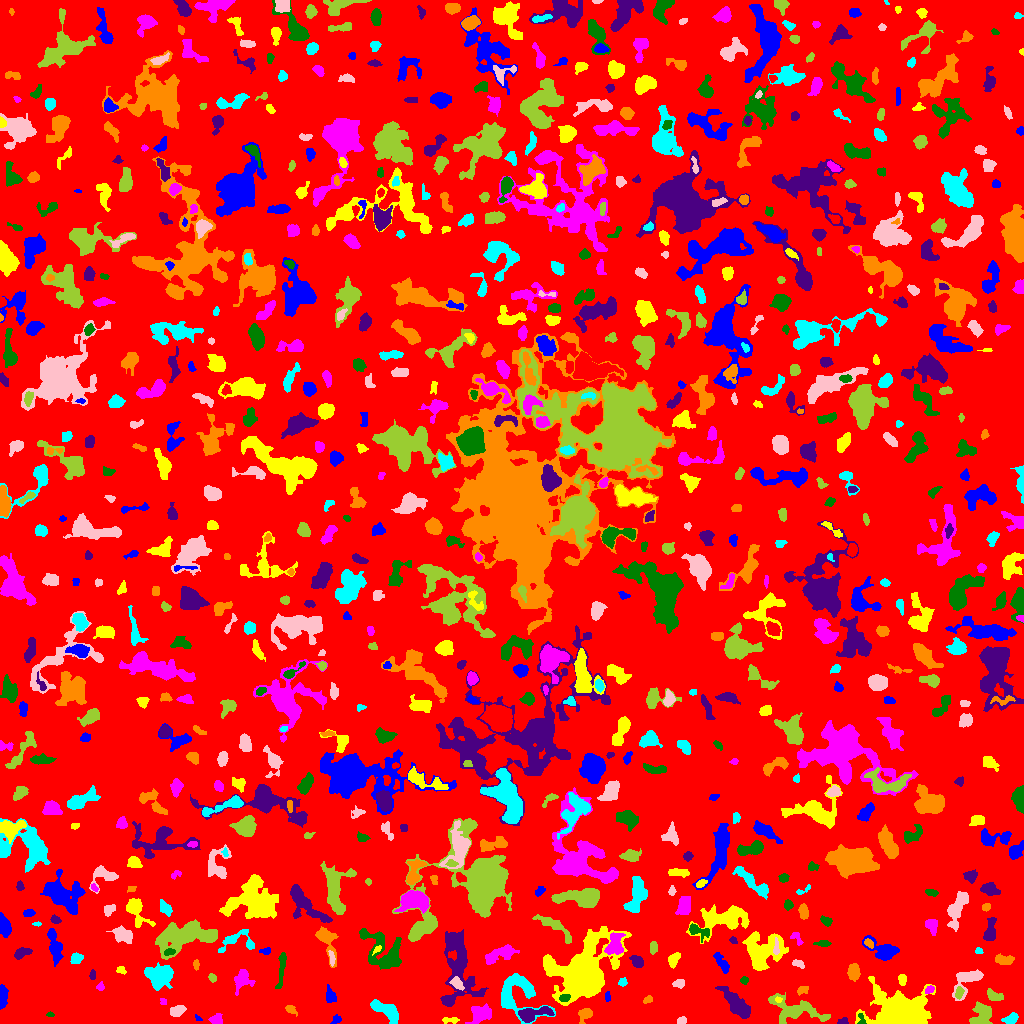

The table this chart was drawn from, first rows:
ID, X, Y, A, B, theta, total_flux, mu_max, mu_median, mu_mean, R_fwhm, R_e, R10, R90, x_start, x_end, y_start, y_end, area, greylevel
0, 510.3, 514.9, 297.2, 296.6, 0.6583, 1125533, 11.0, 1.0, 1.475, 33.44, 224.8, 86.08, 372.2, 0, 1023, 0, 1023, 762867, 1.475
1, 336.6, 4.029, 2.557, 1.88, 0.579, 138.0, 4.0, 2.0, 1.89, 3.785, 2.706, 0.9772, 4.26, 330, 341, 0, 9, 73, 5.89
2, 449.6, 3.467, 4.534, 1.348, -0.009428, 107.0, 3.0, 1.0, 1.189, 3.192, 2.706, 0.9772, 4.297, 442, 459, 0, 6, 90, 5.189
3, 480.7, 10.3, 5.162, 3.956, 0.3611, 980.0, 8.0, 3.0, 3.082, 6.103, 5.412, 2.111, 8.556, 465, 491, 0, 20, 318, 6.082
4, 861.4, 3.803, 3.513, 1.567, -1.403, 66.0, 3.0, 1.0, 1.015, 2.394, 2.111, 0.7979, 3.432, 857, 866, 0, 10, 65, 8.015
5, 843.2, 1.931, 2.57, 1.609, 0.1218, 216.0, 7.0, 3.0, 3.375, 3.038, 2.394, 0.9772, 3.785, 837, 848, 0, 6, 64, 6.375
6, 584.6, 8.542, 4.095, 2.487, 0.9354, 365.0, 6.0, 2.0, 2.325, 4.82, 3.742, 1.493, 5.726, 578, 592, 0, 15, 157, 6.325
7, 1011, 4.613, 3.663, 2.268, 0.3279, 398.0, 6.0, 3.0, 2.926, 4.82, 3.568, 1.382, 5.67, 1001, 1018, 0, 11, 136, 5.926
8, 681.7, 2.651, 2.262, 1.718, 0.224, 238.0, 7.0, 4.0, 3.5, 3.338, 2.523, 0.9772, 3.949, 677, 686, 0, 7, 68, 10.5
9, 982, 9.2, 5.891, 4.832, 1.068, 1127, 8.0, 3.0, 3.202, 6.531, 5.917, 2.257, 9.253, 969, 992, 0, 22, 352, 6.202
10, 115.7, 9.537, 4.141, 2.65, -1.131, 438.0, 5.0, 2.0, 2.561, 5.015, 4.26, 1.596, 6.531, 109, 122, 1, 19, 171, 5.561
11, 198, 5.086, 2.166, 1.187, -0.7599, 81.0, 4.0, 2.0, 2.25, 3.038, 1.871, 0.7979, 2.932, 195, 202, 3, 9, 36, 8.25
12, 902.8, 8.125, 10.42, 6.931, -0.1825, 39761, 140.0, 7.0, 22.38, 7.485, 8.349, 3.141, 15.38, 855, 935, 0, 47, 1777, 25.38
13, 216.1, 3.859, 2.907, 2.475, 0.1279, 434.0, 8.0, 3.0, 3.617, 4.334, 3.29, 1.262, 5.232, 208, 222, 0, 10, 120, 6.617
14, 50.1, 9.043, 1.906, 0.9919, 0.003775, 70.0, 4.0, 2.0, 1.892, 2.646, 1.693, 0.5642, 2.585, 46, 54, 7, 12, 37, 5.892
15, 533.5, 9.755, 9.236, 3.176, 0.215, 821.0, 7.0, 2.0, 2.48, 5.015, 5.557, 2.034, 8.63, 518, 554, 1, 17, 331, 8.48
16, 290.9, 13.95, 2.822, 1.869, -0.7158, 159.0, 5.0, 2.0, 1.807, 3.038, 2.764, 0.9772, 4.406, 285, 297, 7, 18, 88, 5.807
17, 386.3, 12.46, 8.997, 3.271, -0.5756, 1249, 8.0, 3.0, 3.394, 7.001, 6.103, 2.326, 9.474, 370, 398, 0, 24, 368, 6.394
18, 177.1, 12.22, 3.629, 2.378, 0.4167, 392.0, 6.0, 2.0, 2.562, 4.652, 3.7, 1.382, 5.836, 170, 186, 7, 18, 153, 7.562
19, 794.5, 13.06, 14.24, 5.981, -0.2057, 1956, 8.0, 2.0, 2.814, 7.979, 7.939, 2.877, 12.84, 768, 830, 0, 31, 695, 5.814
20, 670.6, 20.91, 18, 9.852, 0.3575, 7037, 14.0, 5.0, 5.016, 9.982, 11.86, 4.26, 18.76, 634, 710, 0, 48, 1403, 7.016
21, 608, 26.83, 2.352, 1.094, -1.499, 63.0, 4.0, 1.0, 1.145, 2.034, 1.784, 0.5642, 3.192, 605, 610, 22, 32, 55, 5.145
22, 778.2, 23.88, 1.702, 1.415, -0.343, 59.0, 3.0, 1.0, 1.513, 2.459, 1.954, 0.5642, 3.038, 775, 782, 21, 27, 39, 8.513
23, 163.1, 21.8, 1.955, 1.517, -0.9518, 106.0, 4.0, 2.0, 2.356, 3.338, 2.111, 0.7979, 3.29, 160, 166, 19, 25, 45, 7.356
24, 564.4, 25.35, 2.594, 1.913, 0.2221, 412.0, 10.0, 5.0, 5.15, 3.742, 2.877, 1.128, 4.406, 559, 570, 22, 29, 80, 14.15
25, 737.4, 17.93, 8.89, 3.167, -0.8068, 2089, 15.0, 3.0, 4.22, 5.642, 5.754, 2.185, 9.837, 715, 750, 5, 37, 495, 8.22
26, 648, 23.87, 2.374, 1.652, 0.4759, 121.0, 4.0, 2.0, 1.862, 3.478, 2.459, 0.9772, 3.949, 643, 652, 20, 28, 65, 11.86
27, 517.5, 30.69, 11.85, 10.5, -0.7297, 2026, 10.0, 2.0, 2.432, 5.754, 8.195, 2.985, 13.16, 501, 555, 0, 50, 833, 6.432
28, 967.7, 44, 8.959, 4.868, 0.7224, 1110, 8.0, 3.0, 2.952, 6.308, 5.781, 2.185, 9.339, 952, 983, 23, 54, 376, 6.952
29, 994, 27.68, 4.436, 2.317, -0.3737, 376.0, 5.0, 2.0, 2.541, 4.82, 3.868, 1.493, 5.89, 987, 1003, 23, 35, 148, 5.541
30, 141.7, 21.75, 7.152, 4.72, -1.113, 2919, 12.0, 6.0, 5.528, 9.271, 7.291, 2.932, 11.1, 131, 154, 8, 38, 528, 9.528
31, 2.76, 26.56, 6.741, 1.929, 1.538, 504.0, 7.0, 3.0, 2.93, 4.107, 3.989, 1.596, 6.457, 0, 8, 14, 39, 172, 5.93
32, 582.1, 49.05, 13.84, 11.49, 0.7294, 23675, 40.0, 5.0, 8.704, 11.41, 11.66, 4.514, 22.13, 543, 631, 18, 97, 2720, 11.7
33, 929.6, 33.8, 2.193, 1.606, 0.6213, 181.0, 6.0, 2.0, 2.701, 2.985, 2.326, 0.9772, 3.868, 925, 934, 30, 38, 67, 7.701
34, 281.2, 53.49, 11.64, 1.382, 1.428, 201.0, 3.0, 1.0, 0.971, 3.989, 3.785, 1.382, 6.206, 275, 286, 35, 71, 207, 4.971
35, 458.2, 58.69, 21.85, 8.453, -1.457, 3962, 9.0, 3.0, 3.078, 8.849, 10.72, 3.989, 17.56, 440, 488, 17, 94, 1287, 6.078
36, 802.7, 33.67, 3.124, 2.069, 0.441, 202.0, 5.0, 2.0, 2.349, 3.29, 2.932, 1.128, 4.514, 797, 808, 28, 37, 86, 6.349
37, 160, 48.03, 6.606, 5.664, 0.2034, 1916, 9.0, 3.0, 3.581, 6.699, 7.203, 2.646, 11.35, 144, 173, 33, 61, 535, 7.581
38, 678.9, 40.05, 2.864, 1.869, 0.1602, 219.0, 5.0, 2.0, 2.305, 3.478, 2.932, 1.128, 4.652, 672, 684, 35, 44, 95, 9.305
39, 958.8, 30.64, 2.988, 1.687, 1.353, 159.0, 5.0, 2.0, 1.747, 2.877, 2.706, 0.9772, 4.406, 955, 964, 24, 37, 91, 8.747
40, 20.82, 46.65, 4.822, 3.17, -0.3247, 998.0, 9.0, 4.0, 4.377, 5.67, 4.652, 1.871, 7.269, 12, 31, 38, 54, 228, 7.377
41, 330.1, 28.01, 3.891, 2.434, -1.296, 410.0, 7.0, 3.0, 2.929, 3.742, 3.656, 1.382, 5.836, 326, 336, 21, 39, 140, 5.929
42, 902, 43.56, 2.584, 1.776, -1.524, 247.0, 7.0, 3.0, 2.807, 3.29, 2.706, 0.9772, 4.184, 898, 906, 38, 49, 88, 6.807
43, 100.4, 36.54, 1.804, 1.614, 1.096, 85.0, 3.0, 1.0, 1.441, 2.985, 2.185, 0.7979, 3.385, 96, 104, 33, 42, 59, 5.441
44, 744.2, 43.27, 1.797, 1.729, 0.2299, 77.0, 3.0, 1.0, 1.305, 2.764, 2.257, 0.7979, 3.523, 740, 748, 39, 47, 59, 5.305
45, 92.6, 48.12, 1.847, 1.362, -1.564, 52.0, 2.0, 1.0, 0.8814, 3.478, 1.954, 0.7979, 3.192, 89, 95, 44, 54, 59, 5.881
46, 853.5, 51.35, 3.829, 2.928, 1.566, 542.0, 6.0, 3.0, 2.914, 5.698, 4.26, 1.693, 6.676, 847, 860, 42, 60, 186, 5.914
47, 622.7, 41.03, 1.982, 1.73, 0.4521, 168.0, 7.0, 2.0, 2.471, 2.326, 2.257, 0.7979, 3.656, 618, 627, 37, 46, 68, 6.471
48, 456.7, 39.97, 3.226, 2.151, -0.888, 159.0, 4.0, 1.0, 1.242, 3.827, 3.192, 1.128, 5.14, 449, 464, 33, 47, 128, 8.242
49, 212.1, 45.91, 1.938, 1.514, -0.6632, 97.0, 4.0, 1.0, 1.516, 3.09, 2.111, 0.7979, 3.385, 208, 216, 41, 50, 64, 5.516
50, 257.8, 53.93, 2.055, 1.717, 1.495, 117.0, 4.0, 2.0, 1.983, 3.241, 2.394, 0.7979, 3.827, 254, 261, 49, 58, 59, 5.983
51, 720.8, 62.27, 6.165, 1.915, -1.046, 211.0, 4.0, 1.0, 1.166, 4.26, 3.613, 1.262, 5.917, 713, 729, 50, 71, 181, 6.166
52, 121.2, 53.42, 2.095, 1.642, -0.6533, 76.0, 3.0, 1.0, 1.152, 2.985, 2.394, 0.9772, 3.523, 116, 126, 49, 57, 66, 6.152
53, 242.1, 44, 5.297, 3.951, 1.175, 684.0, 5.0, 2.0, 2.524, 6.232, 5.046, 2.034, 7.979, 234, 255, 28, 54, 271, 5.524
54, 383.9, 71.21, 12.79, 7.794, -0.7978, 2707, 9.0, 3.0, 3.334, 7.59, 8.813, 3.29, 13.87, 359, 401, 54, 95, 812, 6.334
55, 637.2, 61.67, 3.362, 2.444, -0.6724, 297.0, 5.0, 2.0, 2.121, 3.989, 3.568, 1.262, 5.698, 629, 643, 56, 68, 140, 6.121
56, 195.8, 59.19, 2.241, 1.455, -1.509, 124.0, 5.0, 2.0, 2.102, 2.646, 2.257, 0.7979, 3.613, 193, 199, 53, 64, 59, 6.102
57, 76.25, 65.11, 2.989, 2.495, 0.4657, 404.0, 7.0, 4.0, 3.339, 4.406, 3.568, 1.382, 5.352, 70, 83, 60, 71, 121, 6.339
58, 798.3, 59.51, 3.093, 1.624, -0.4233, 108.0, 3.0, 1.0, 1.271, 3.141, 2.646, 0.9772, 4.26, 792, 804, 55, 64, 85, 5.271
59, 183.6, 87.56, 15.37, 6.79, 0.2109, 5559, 12.0, 4.0, 4.703, 10.45, 11.1, 4.222, 17.34, 155, 217, 64, 104, 1182, 6.703
... 801 more rows
